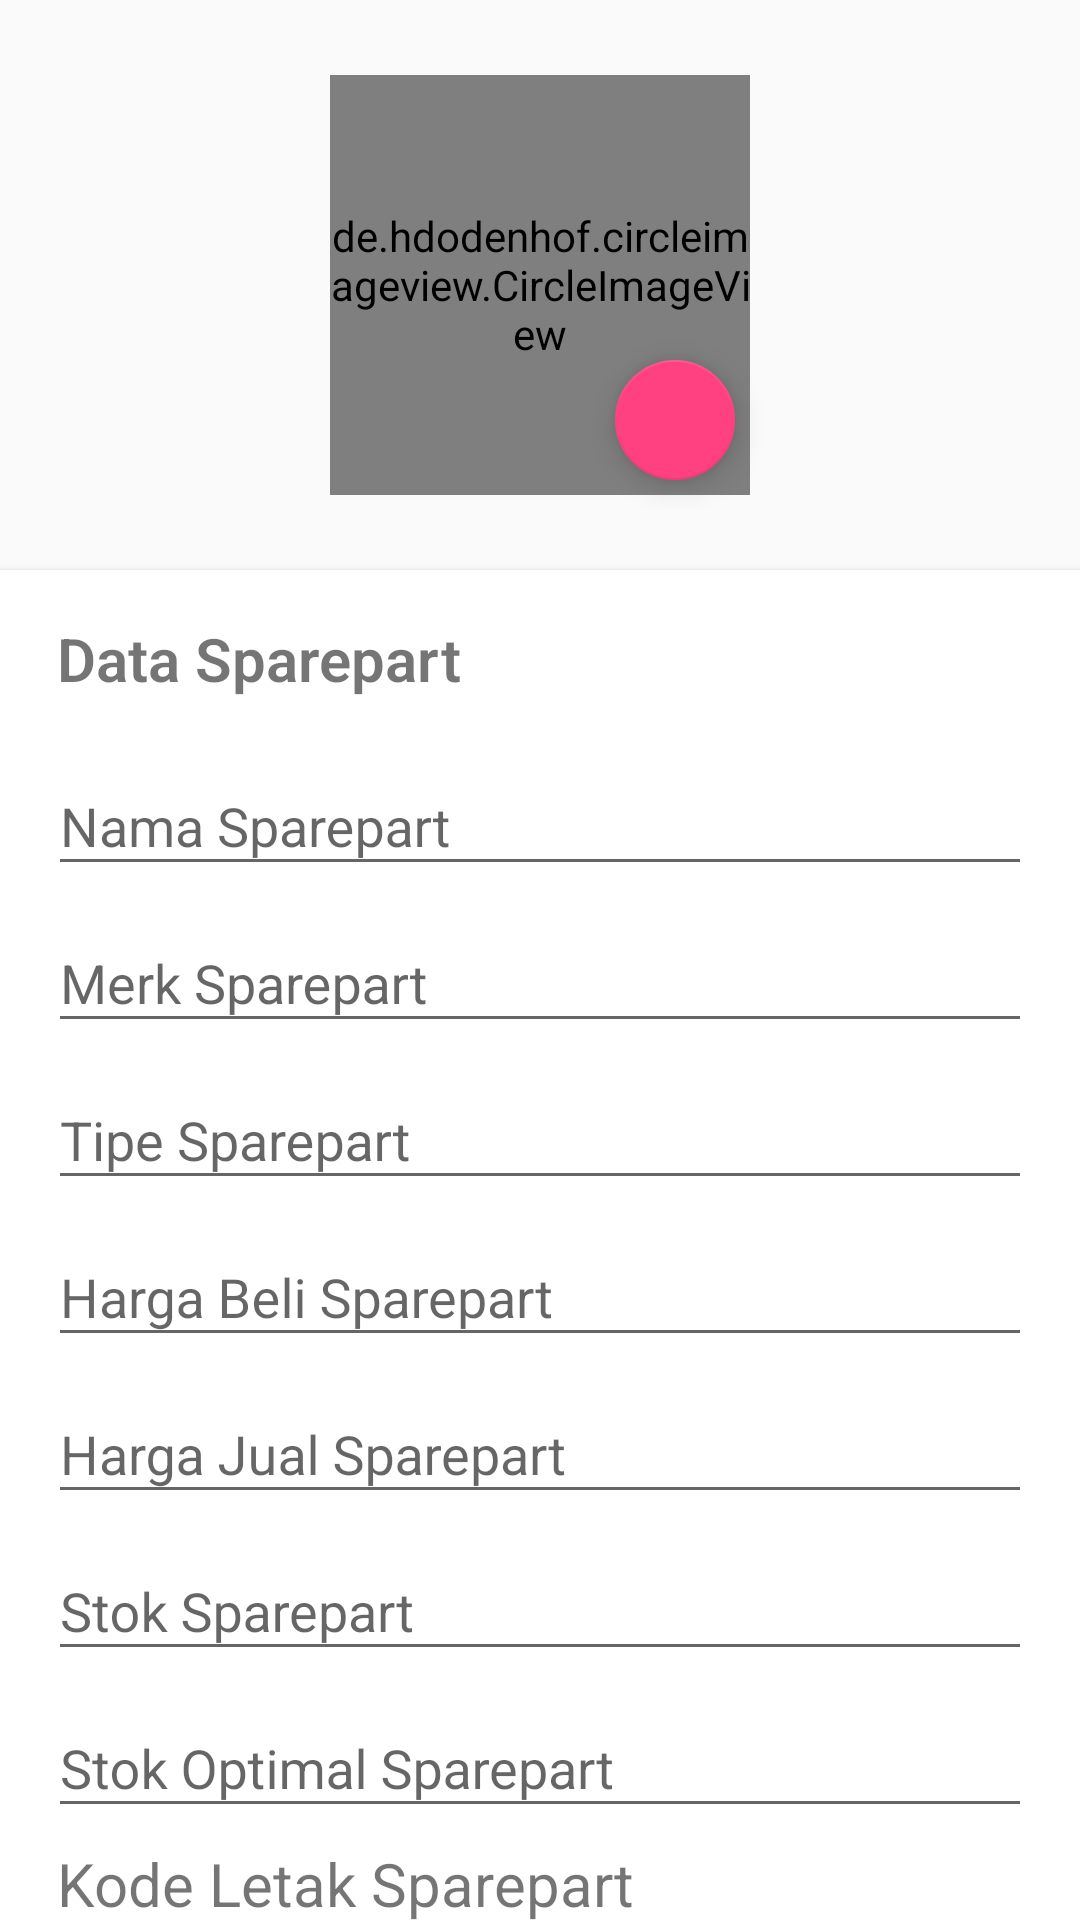

Produce the Android XML layout that renders to this screen, including the resource entries it uses.
<!-- AndroidManifest.xml: application theme AppTheme -->
<!-- res/layout/activity_sparepart_editor.xml -->
<?xml version="1.0" encoding="utf-8"?>
<android.support.v4.widget.NestedScrollView
    xmlns:android="http://schemas.android.com/apk/res/android"
    xmlns:app="http://schemas.android.com/apk/res-auto"
    xmlns:tools="http://schemas.android.com/tools"
    android:layout_width="match_parent"
    android:layout_height="match_parent"
    tools:context=".view.SparepartEditorAct">

    <RelativeLayout
        android:layout_width="match_parent"
        android:layout_height="match_parent">

        <RelativeLayout
            android:id="@+id/layoutPicture"
            android:layout_width="150dp"
            android:layout_height="150dp"
            android:layout_alignParentTop="true"
            android:layout_centerHorizontal="true"
            android:layout_marginTop="20dp">

            <de.hdodenhof.circleimageview.CircleImageView
                android:layout_centerInParent="true"
                android:id="@+id/gambar_sparepart"
                android:layout_width="140dp"
                android:layout_height="140dp"
                android:src="@drawable/sparepart_logo_bg" />
            <android.support.design.widget.FloatingActionButton
                android:id="@+id/fabChoosePic"
                android:layout_width="wrap_content"
                android:layout_height="wrap_content"
                android:layout_alignParentBottom="true"
                android:layout_alignParentRight="true"
                android:layout_marginBottom="10dp"
                android:layout_marginRight="10dp"
                app:srcCompat="@drawable/ic_gambar"
                app:fabSize="mini"/>
        </RelativeLayout>

        <android.support.v7.widget.CardView
            android:id="@+id/layoutName"
            android:layout_marginTop="20dp"
            android:layout_below="@id/layoutPicture"
            android:layout_width="match_parent"
            android:layout_height="wrap_content"
            app:cardElevation="@dimen/cardview_default_elevation"
            app:cardCornerRadius="0dp">

            <LinearLayout
                android:layout_width="match_parent"
                android:layout_height="wrap_content"
                android:orientation="vertical"
                android:layout_margin="16dp">

                <TextView
                    android:text="Data Sparepart"
                    android:layout_marginLeft="3dp"
                    android:layout_marginBottom="10dp"
                    android:textSize="20sp"
                    android:textStyle="bold"
                    android:fontFamily="sans-serif-light"
                    android:layout_width="wrap_content"
                    android:layout_height="wrap_content" />

                <android.support.design.widget.TextInputLayout
                    android:layout_width="match_parent"
                    android:layout_height="wrap_content">
                    <EditText
                        android:id="@+id/nama_sparepart"
                        android:hint="Nama Sparepart"
                        android:fontFamily="sans-serif"
                        android:inputType="textPersonName|textCapWords"
                        android:layout_width="match_parent"
                        android:layout_height="wrap_content" />
                </android.support.design.widget.TextInputLayout>

                <android.support.design.widget.TextInputLayout
                    android:layout_width="match_parent"
                    android:layout_height="wrap_content">
                    <EditText
                        android:id="@+id/merk_sparepart"
                        android:hint="Merk Sparepart"
                        android:fontFamily="sans-serif"
                        android:inputType="textPersonName|textCapWords"
                        android:layout_width="match_parent"
                        android:layout_height="wrap_content" />
                </android.support.design.widget.TextInputLayout>

                <android.support.design.widget.TextInputLayout
                    android:layout_width="match_parent"
                    android:layout_height="wrap_content">
                    <EditText
                        android:id="@+id/tipe_sparepart"
                        android:hint="Tipe Sparepart"
                        android:fontFamily="sans-serif"
                        android:inputType="textPersonName|textCapWords"
                        android:layout_width="match_parent"
                        android:layout_height="wrap_content" />
                </android.support.design.widget.TextInputLayout>

                <android.support.design.widget.TextInputLayout
                    android:layout_width="match_parent"
                    android:layout_height="wrap_content">
                    <EditText
                        android:id="@+id/hargabeli_sparepart"
                        android:hint="Harga Beli Sparepart"
                        android:fontFamily="sans-serif"
                        android:inputType="number|textCapWords"
                        android:layout_width="match_parent"
                        android:layout_height="wrap_content" />
                </android.support.design.widget.TextInputLayout>

                <android.support.design.widget.TextInputLayout
                    android:layout_width="match_parent"
                    android:layout_height="wrap_content">
                    <EditText
                        android:id="@+id/hargajual_sparepart"
                        android:hint="Harga Jual Sparepart"
                        android:fontFamily="sans-serif"
                        android:inputType="number|textCapWords"
                        android:layout_width="match_parent"
                        android:layout_height="wrap_content" />
                </android.support.design.widget.TextInputLayout>

                <android.support.design.widget.TextInputLayout
                    android:layout_width="match_parent"
                    android:layout_height="wrap_content">
                    <EditText
                        android:id="@+id/stok_sparepart"
                        android:hint="Stok Sparepart"
                        android:fontFamily="sans-serif"
                        android:inputType="number|textCapWords"
                        android:layout_width="match_parent"
                        android:layout_height="wrap_content"
                        />
                </android.support.design.widget.TextInputLayout>

                <android.support.design.widget.TextInputLayout
                    android:layout_width="match_parent"
                    android:layout_height="wrap_content">
                    <EditText
                        android:id="@+id/stokoptimal_sparepart"
                        android:hint="Stok Optimal Sparepart"
                        android:fontFamily="sans-serif"
                        android:inputType="number|textCapWords"
                        android:layout_width="match_parent"
                        android:layout_height="wrap_content"
                        android:layout_marginBottom="5dp"/>
                </android.support.design.widget.TextInputLayout>

                <TextView
                    android:text="Kode Letak Sparepart"
                    android:layout_marginLeft="3dp"
                    android:textSize="20sp"
                    android:fontFamily="sans-serif"
                    android:layout_width="wrap_content"
                    android:layout_height="wrap_content" />
                <Spinner
                    android:id="@+id/spinner_letakSparepart"
                    android:entries="@array/spinnerLetak"
                    android:prompt="@array/spinnerLetak"
                    android:focusable="false"
                    android:layout_width="match_parent"
                    android:layout_height="40dp">
                </Spinner>

                <Spinner
                    android:id="@+id/spinner_ruangSparepart"
                    android:entries="@array/spinnerRuang"
                    android:prompt="@array/spinnerRuang"
                    android:focusable="false"
                    android:layout_width="match_parent"
                    android:layout_height="40dp">
                </Spinner>

                <android.support.design.widget.TextInputLayout
                    android:layout_width="match_parent"
                    android:layout_height="wrap_content">
                    <EditText

                        android:id="@+id/code_sparepart"
                        android:hint="Kode Sparepart"
                        android:fontFamily="sans-serif"
                        android:inputType="number|textCapWords"
                        android:layout_width="match_parent"
                        android:layout_height="wrap_content" />
                </android.support.design.widget.TextInputLayout>

            </LinearLayout>

        </android.support.v7.widget.CardView>

    </RelativeLayout>

</android.support.v4.widget.NestedScrollView>
<!-- resources referenced by this layout -->
<resources>
  <string-array name="spinnerLetak">
          <item>DPN</item>
          <item>TGH</item>
          <item>BLK</item>
      </string-array>
  <string-array name="spinnerRuang">
          <item>KACA</item>
          <item>DUS</item>
          <item>BAN</item>
          <item>KAYU</item>
      </string-array>
  <style name="AppTheme" parent="Theme.AppCompat.Light.NoActionBar">
          
          <item name="colorPrimary">@color/colorPrimary</item>
          <item name="colorPrimaryDark">@color/colorPrimaryDark</item>
          <item name="colorAccent">@color/colorAccent</item>
      </style>
  <color name="colorPrimary">#3F51B5</color>
  <color name="colorPrimaryDark">#203DD1</color>
  <color name="colorAccent">#FF4081</color>
</resources>
